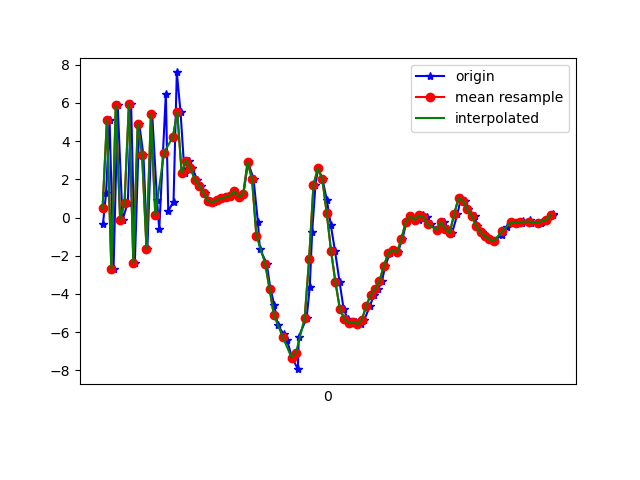

Values plotted in this chart, from the file beside it:
1617847319522, 542963080368561, -0.32944655, 0.0967083, 5.772667
1617847319536, 542963099599331, 1.283, 0.4215, -9.99
1617847319552, 542963118830101, 5.128, 0.8814, 6.502
1617847319570, 542963138060871, -2.704, -0.6875, -5.773
1617847319589, 542963157291641, 5.874, 1.342, -1.388
1617847319611, 542963176522411, -0.1056, 0.5639, 4.823
1617847319635, 542963195753181, 0.7696, 1.207, -9.469
1617847319650, 542963214983951, 5.958, 1.92, 5.171
1617847319667, 542963234214721, -2.357, -0.1698, -0.844
1617847319687, 542963253445491, 4.911, 0.8694, -5.707
1617847319706, 542963272676261, 3.267, 1.047, 7.817
1617847319724, 542963291907031, -1.624, 0.1722, -5.321
1617847319746, 542963311137801, 5.426, 1.803, -1.112
1617847319768, 542963330368571, 0.9005, 0.4367, 7.29
1617847319778, 542963349599341, -0.6239, -0.05277, -6.983
1617847319808, 542963368830111, 6.466, 0.9352, 2.423
1617847319819, 542963388060881, 0.3379, -0.3521, 6.526
1617847319843, 542963407291651, 0.8381, 0.001707, -6.869
1617847319858, 542963426522421, 7.597, 2.109, 4.208
1617847319875, 542963445753191, 5.506, 1.677, 4.281
1617847319893, 542963464983961, 2.34, 0.9562, -0.1561
1617847319915, 542963484214731, 2.979, 0.8734, 1.623
1617847319929, 542963503445501, 2.604, 1.07, 0.5969
1617847319950, 542963522676271, 1.982, 0.8708, 0.2924
1617847319970, 542963541907041, 1.667, 0.7122, 0.2078
1617847319988, 542963561137811, 1.267, 1.08, -0.07473
1617847320007, 542963580368581, 0.8716, 1.711, -0.6945
1617847320025, 542963599599351, 0.8023, 1.91, -1.12
1617847320045, 542963618830121, 0.9198, 1.695, -1.233
1617847320062, 542963638060891, 1.001, 1.49, -1.352
1617847320084, 542963657291661, 1.072, 1.872, -1.811
1617847320102, 542963676522431, 1.154, 2.599, -2.301
1617847320120, 542963695753201, 1.368, 3.129, -2.602
1617847320144, 542963714983971, 1.082, 4.501, -4.082
1617847320161, 542963734214741, 1.215, 8.154, -6.438
1617847320182, 542963753445511, 2.887, 9.944, -8.19
1617847320207, 542963772676281, 2.034, 6.316, -7.65
1617847320227, 542963791907051, -0.2409, 3.417, -7.895
1617847320236, 542963811137821, -1.639, 2.458, -8.314
1617847320267, 542963830368591, -2.407, 2.228, -9.157
1617847320284, 542963849599361, -3.732, 1.671, -7.95
1617847320302, 542963868830131, -4.596, 0.4092, -5.411
1617847320317, 542963888060901, -5.637, -1.99, -2.713
1617847320344, 542963907291671, -6.094, -3.065, -0.3157
1617847320359, 542963926522441, -6.397, -3.852, 3.001
1617847320382, 542963945753211, -7.329, -6.372, 6.072
1617847320409, 542963964983981, -7.937, -8.557, 10.16
1617847320413, 542963984214751, -6.244, -7.913, 13.22
1617847320449, 542964003445521, -5.239, -5.928, 15.1
1617847320463, 542964022676291, -3.63, -3.822, 15.45
1617847320474, 542964041907061, -0.7374, -4.853, 16.25
1617847320489, 542964061137831, 1.724, -6.859, 17.67
1617847320501, 542964080368601, 2.574, -8.813, 16.99
1617847320521, 542964099722509, 2.019, -9.157, 14.45
1617847320541, 542964118953279, 0.8954, -9.115, 11.57
1617847320559, 542964138184049, -0.4074, -8.042, 9.09
1617847320578, 542964157414819, -1.757, -6.59, 7.079
1617847320599, 542964176645589, -3.394, -6.716, 5.538
1617847320617, 542964195876359, -4.773, -6.992, 3.322
1617847320635, 542964215107129, -5.295, -7.508, 1.077
1617847320659, 542964234337899, -5.504, -8.227, 0.1677
... 47 more rows
